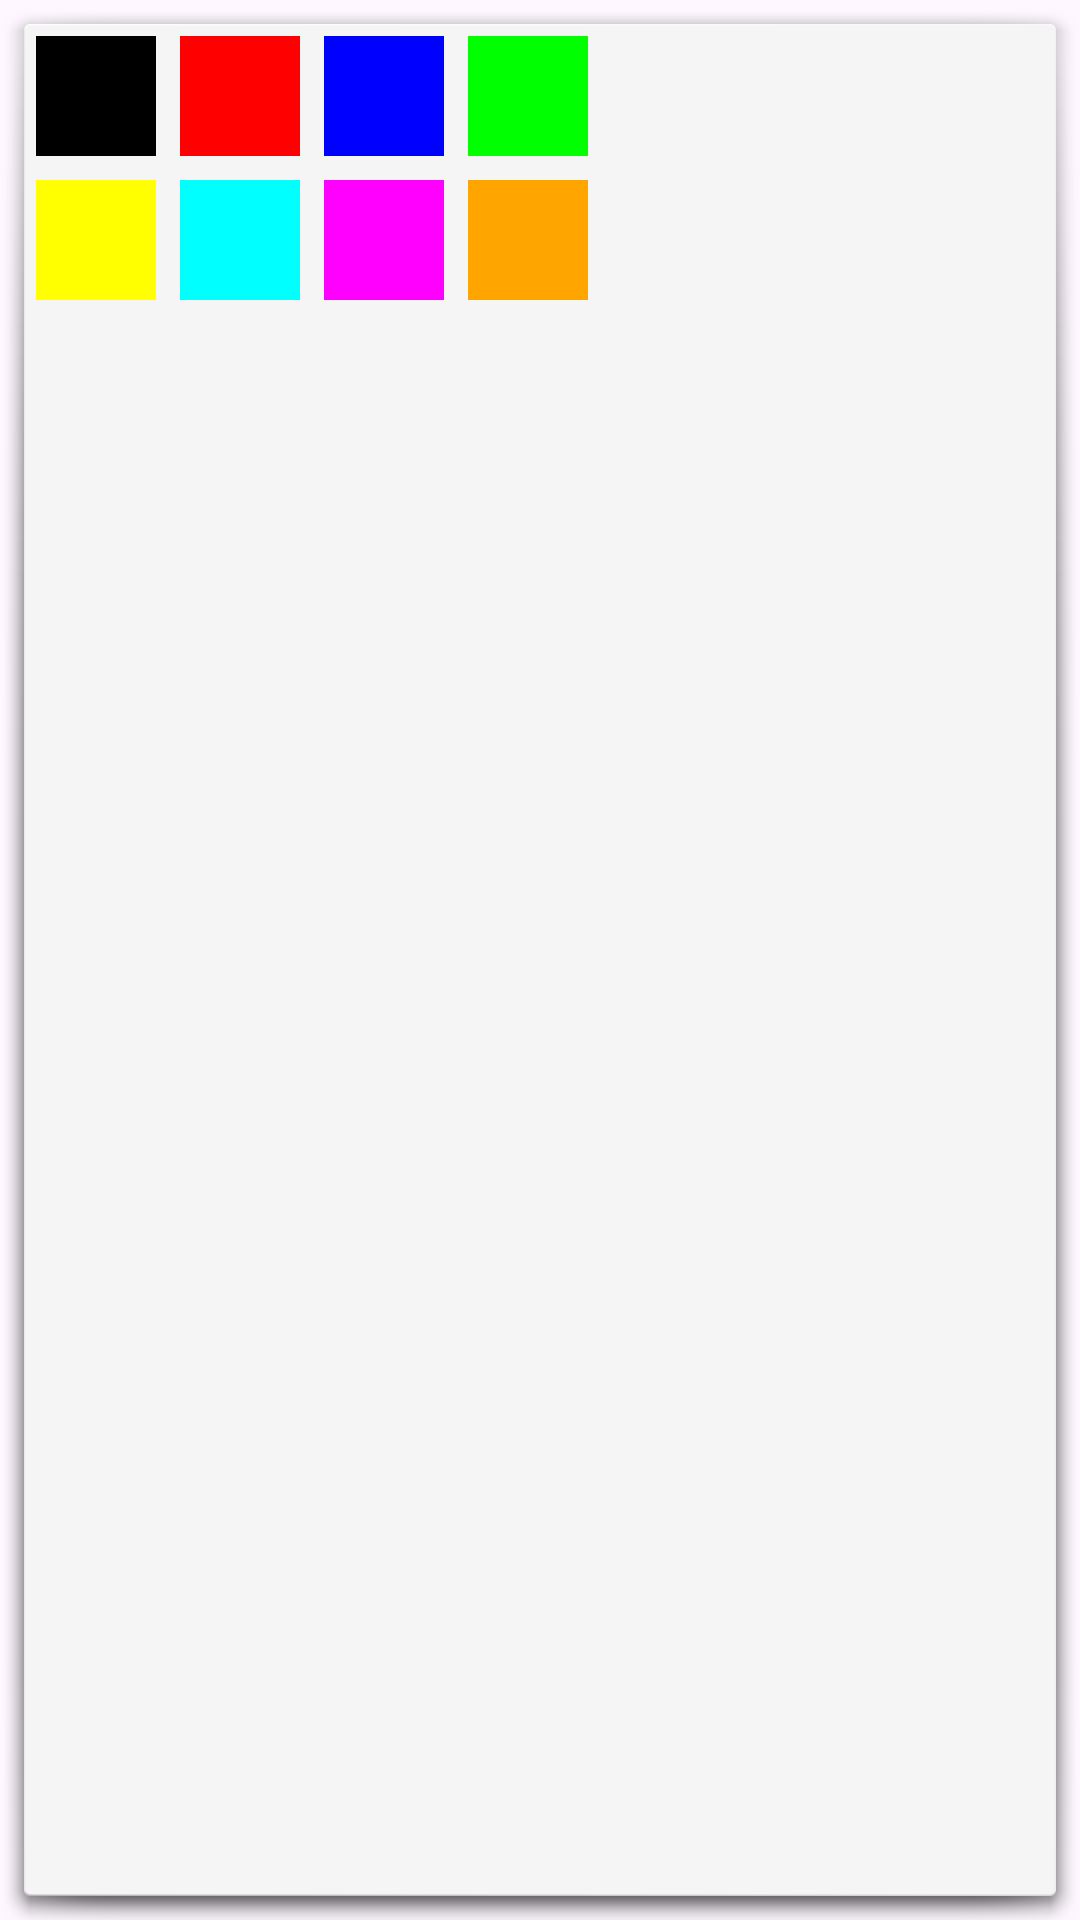

Produce the Android XML layout that renders to this screen, including the resource entries it uses.
<!-- AndroidManifest.xml: application theme Theme.ARTLY -->
<!-- res/layout/color_picker_popup.xml -->
<?xml version="1.0" encoding="utf-8"?>
<LinearLayout xmlns:android="http://schemas.android.com/apk/res/android"
    android:layout_width="wrap_content"
    android:layout_height="wrap_content"
    android:orientation="vertical"
    android:padding="8dp"
    android:background="@android:drawable/dialog_holo_light_frame">

    <GridLayout
        android:id="@+id/colorGrid"
        android:layout_width="wrap_content"
        android:layout_height="wrap_content"
        android:columnCount="4"
        android:rowCount="2">

        <View
            android:id="@+id/colorBlack"
            android:layout_width="40dp"
            android:layout_height="40dp"
            android:layout_margin="4dp"
            android:background="#000000" />

        <View
            android:id="@+id/colorRed"
            android:layout_width="40dp"
            android:layout_height="40dp"
            android:layout_margin="4dp"
            android:background="#FF0000" />

        <View
            android:id="@+id/colorBlue"
            android:layout_width="40dp"
            android:layout_height="40dp"
            android:layout_margin="4dp"
            android:background="#0000FF" />

        <View
            android:id="@+id/colorGreen"
            android:layout_width="40dp"
            android:layout_height="40dp"
            android:layout_margin="4dp"
            android:background="#00FF00" />

        <View
            android:id="@+id/colorYellow"
            android:layout_width="40dp"
            android:layout_height="40dp"
            android:layout_margin="4dp"
            android:background="#FFFF00" />

        <View
            android:id="@+id/colorCyan"
            android:layout_width="40dp"
            android:layout_height="40dp"
            android:layout_margin="4dp"
            android:background="#00FFFF" />

        <View
            android:id="@+id/colorMagenta"
            android:layout_width="40dp"
            android:layout_height="40dp"
            android:layout_margin="4dp"
            android:background="#FF00FF" />

        <View
            android:id="@+id/colorOrange"
            android:layout_width="40dp"
            android:layout_height="40dp"
            android:layout_margin="4dp"
            android:background="#FFA500" />

    </GridLayout>
</LinearLayout>
<!-- resources referenced by this layout -->
<resources>
  <style name="Theme.ARTLY" parent="Base.Theme.ARTLY" />
  <style name="Base.Theme.ARTLY" parent="Theme.Material3.DayNight.NoActionBar">
          
          
          <item name="materialAlertDialogTheme">@style/CustomAlertDialog</item>
      </style>
  <style name="CustomAlertDialog" parent="ThemeOverlay.Material3.MaterialAlertDialog">
          <item name="colorSurface">@color/roza</item>
          <item name="android:background">@color/roza</item>
          <item name="backgroundTint">@color/roza</item>
  
          
          <item name="shapeAppearanceOverlay">@style/CustomDialogShape</item>
  
          
          <item name="colorOnSurface">@color/temno_roza</item>
          <item name="colorPrimary">@color/temno_roza</item>
  
          
          <item name="materialAlertDialogTitleTextStyle">@style/CustomDialogTitle</item>
  
          
          <item name="buttonBarPositiveButtonStyle">@style/CustomDialogButton</item>
          <item name="buttonBarNegativeButtonStyle">@style/CustomDialogButton</item>
      </style>
  <color name="roza">#F5C7D4</color>
  <style name="CustomDialogShape" parent="">
          <item name="cornerSize">24dp</item>
      </style>
  <color name="temno_roza">#C06084</color>
  <style name="CustomDialogTitle" parent="MaterialAlertDialog.Material3.Title.Text">
          <item name="android:textStyle">bold</item>
          <item name="android:textColor">@color/temno_roza</item>
          <item name="android:textSize">20sp</item> 
      </style>
  <style name="CustomDialogButton" parent="Widget.Material3.Button">
          <item name="android:textColor">@android:color/white</item>
          <item name="android:textStyle">bold</item>
          <item name="backgroundTint">@color/temno_roza</item> 
          <item name="android:layout_margin">4dp</item>
          <item name="shapeAppearanceOverlay">@style/CustomDialogShape</item>
      </style>
</resources>
